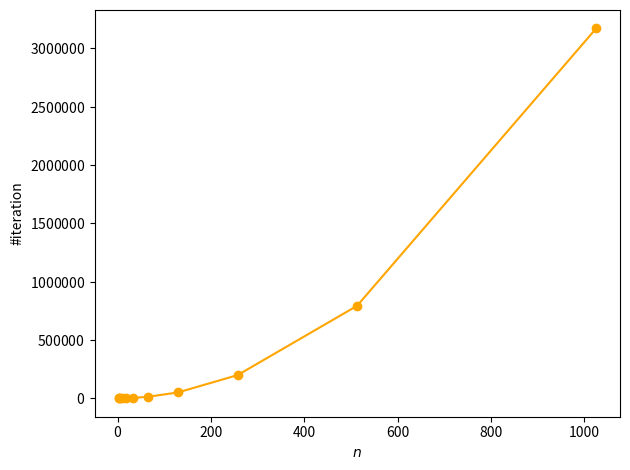

The script that saved this image: (Note: this script raises an exception after producing the figure.)
import matplotlib.pyplot as plt
from matplotlib.ticker import ScalarFormatter

n_k = [2, 3, 5, 9, 17, 33, 65, 129, 257, 513, 1025]
m_k = [1, 1, 43, 188, 768, 3088, 12373, 49520, 198122, 792553, 3170329]

plt.plot(n_k, m_k, 'o-', c='orange')
plt.xlabel(r'$n$')
plt.ylabel(r'#iteration')

plt.gca().yaxis.set_major_formatter(ScalarFormatter(useMathText=True))
plt.ticklabel_format(style='plain', axis='y')

plt.tight_layout()
plt.savefig("../slides/fig/n_iter.svg")


